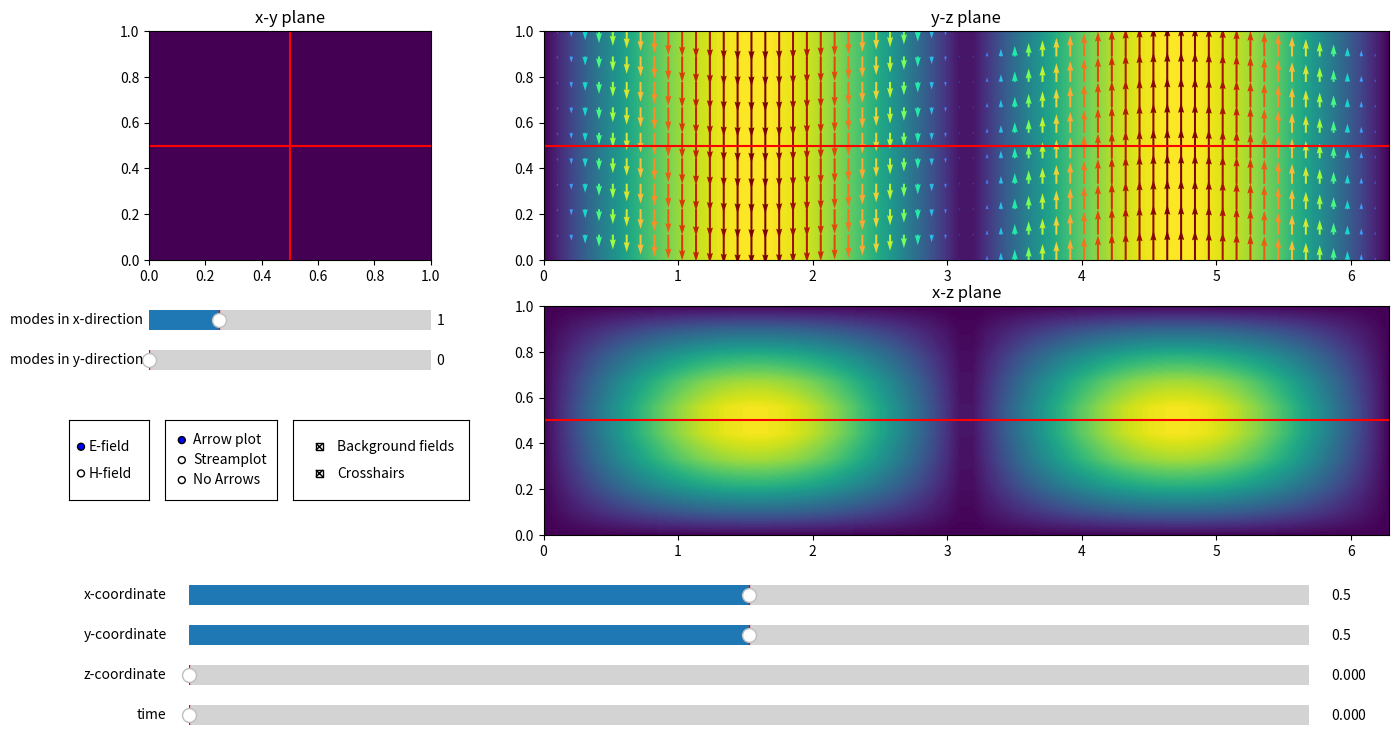

This chart was generated by the following Python code:
import numpy as np
import matplotlib.pyplot as plt
import matplotlib.colors as colors
from matplotlib.widgets import Slider, RadioButtons, CheckButtons



# TODO Runtime optimalizations....
# TODO Examine quiver plots and streamplots


# Number of sample points
points = 10
x_points = points
y_points = points
z_points = int(points * 2 * np.pi)
t_points = int(points * 2 * np.pi)

x_range = np.linspace(0, 1, x_points)
y_range = np.linspace(0, 1, y_points)
z_range = np.linspace(0, 2*np.pi, z_points)
t_range = np.linspace(0, 2*np.pi, t_points)

XYplane = np.meshgrid(x_range, y_range)
XZplane = np.meshgrid(z_range, x_range)
YZplane = np.meshgrid(z_range, y_range)


# ********************************************
# ****** Setup figure and axes ***************
# ********************************************
fig, ((axXY, axYZ),(axEmpty, axXZ)) = plt.subplots(2,2, width_ratios=[1,3], figsize=(16,8))
fig.subplots_adjust(bottom=0.25)
fig.delaxes(axEmpty)



# ********************************************
# ****** Setup for the sliders and buttons ***
# ********************************************
axXcoord = fig.add_axes([0.15, 0.15, 0.7, 0.05]) # x,y offset for the center of the slider, width and height.
xCoord_slider = Slider(
    ax=axXcoord,
    label = 'x-coordinate',
    valmin=0,
    valmax=1,
    valinit=0.5,
    valstep=1/x_points
)
axYcoord = fig.add_axes([0.15, 0.1, 0.7, 0.05])
yCoord_slider = Slider(axYcoord, 'y-coordinate', 0, 1, valinit=0.5, valstep=1/y_points)
axZcoord = fig.add_axes([0.15, 0.05, 0.7, 0.05])
zCoord_slider = Slider(axZcoord, 'z-coordinate', 0, 2*np.pi, valinit=0, valstep=2*np.pi/z_points)
axTcoord = fig.add_axes([0.15, 0, 0.7, 0.05])
tCoord_slider = Slider(axTcoord, 'time', 0, 2*np.pi, valinit=0, valstep=2*np.pi/t_points)
axMmode = fig.add_axes([axXY.get_position().x0, axXY.get_position().y0 - 0.1, axXY.get_position().width, 0.05])
mMode_slider = Slider(axMmode, 'modes in x-direction', 0, 4, valinit=1, valstep=1)
axNmode = fig.add_axes([axXY.get_position().x0, axXY.get_position().y0 - 0.15, axXY.get_position().width, 0.05])
nMode_slider = Slider(axNmode, 'modes in y-direction', 0, 4, valinit=0, valstep=1)
axFieldButton = fig.add_axes([axXY.get_position().x0 - 0.05, axXY.get_position().y0 - 0.3, 0.05, 0.1])
fieldButton = RadioButtons(axFieldButton, ('E-field', 'H-field'))
axPlotButton = fig.add_axes([axXY.get_position().x0 + 0.01, axXY.get_position().y0 - 0.3, 0.07, 0.1])
plotButton = RadioButtons(axPlotButton, ('Arrow plot', 'Streamplot', 'No Arrows'))
axBackgButton = fig.add_axes([axXY.get_position().x0 + 0.09, axXY.get_position().y0 - 0.3, 0.11, 0.1])
backgButton = CheckButtons(axBackgButton, ['Background fields', 'Crosshairs'], actives=[True, True])



# ********************************************
# ****** Functions for the fields ************
# ********************************************
# Field and wave Electromagnetics p.553
def H(x,y,m=1,n=0):
    H_x = 1j * m * np.sin(m * np.pi * x) * np.cos(n * np.pi * y)
    H_y = 1j * n * np.cos(m * np.pi * x) * np.sin(n * np.pi * y)
    H_z = np.cos(m * np.pi * x) * np.cos(n * np.pi * y)
    return [H_x, H_y, H_z]

def H_ins(x,y,z,t,m=1,n=0):
    H_plane = H(x,y,m,n)
    H_x = np.real(H_plane[0] * np.e ** ((t-z)*1j))
    H_y = np.real(H_plane[1] * np.e ** ((t-z)*1j))
    H_z = np.real(H_plane[2] * np.e ** ((t-z)*1j))
    return [H_x, H_y, H_z]

def E(x,y,m=1,n=0):
    E_x =  1j * n * np.cos(m * np.pi * x) * np.sin(n * np.pi * y)
    E_y = -1j * m * np.sin(m * np.pi * x) * np.cos(n * np.pi * y)
    E_z =  0
    return [E_x, E_y, E_z]

def E_ins(x,y,z,t,m=1,n=0):
    E_plane = E(x,y,m,n)
    E_x = np.real(E_plane[0] * np.e ** ((t-z)*1j))
    E_y = np.real(E_plane[1] * np.e ** ((t-z)*1j))
    E_z = np.real(E_plane[2] * np.e ** ((t-z)*1j))
    return [E_x, E_y, E_z]




def drawCrosshairs(x,y,z):
    axXY.axhline(y, color='red')
    axXY.axvline(x, color='red')
    axXZ.axhline(x, color='red')
    axXZ.axvline(z, color='red')
    axYZ.axhline(y, color='red')
    axYZ.axvline(z, color='red')


def update(val):

    axXY.clear()
    axXZ.clear()
    axYZ.clear()

    # Deciding whether to plot the E-field or the H-field
    if fieldButton.value_selected == 'E-field':
        XYfield = np.array([[[(E_mag := E_ins(x,y,zCoord_slider.val,tCoord_slider.val,mMode_slider.val,nMode_slider.val))[0], E_mag[1], E_mag[2]] for x in x_range] for y in y_range])
        XZfield = np.array([[[(E_mag := E_ins(x,yCoord_slider.val,z,tCoord_slider.val,mMode_slider.val,nMode_slider.val))[0], E_mag[1], E_mag[2]] for z in z_range] for x in x_range])
        YZfield = np.array([[[(E_mag := E_ins(xCoord_slider.val,y,z,tCoord_slider.val,mMode_slider.val,nMode_slider.val))[0], E_mag[1], E_mag[2]] for z in z_range] for y in y_range])
        
        XYmagPlane = np.array([[np.sqrt(coord[0]**2 + coord[1]**2 + coord[2]**2) for coord in row] for row in XYfield])
        XZmagPlane = np.array([[np.sqrt(coord[0]**2 + coord[1]**2 + coord[2]**2) for coord in row] for row in XZfield])
        YZmagPlane = np.array([[np.sqrt(coord[0]**2 + coord[1]**2 + coord[2]**2) for coord in row] for row in YZfield])
        # XYmagPlane = np.array([[np.sqrt(x**2 + y**2 + z**2) for x,y,z in row] for row in YZfield])

        XYfield = np.transpose(XYfield, (2,0,1))
        XZfield = np.transpose(XZfield, (2,0,1))
        YZfield = np.transpose(YZfield, (2,0,1))

    else:
        XYfield = np.array([[[(H_mag := H_ins(x,y,zCoord_slider.val,tCoord_slider.val,mMode_slider.val,nMode_slider.val))[0], H_mag[1], H_mag[2]] for x in x_range] for y in y_range])
        XZfield = np.array([[[(H_mag := H_ins(x,yCoord_slider.val,z,tCoord_slider.val,mMode_slider.val,nMode_slider.val))[0], H_mag[1], H_mag[2]] for z in z_range] for x in x_range])
        YZfield = np.array([[[(H_mag := H_ins(xCoord_slider.val,y,z,tCoord_slider.val,mMode_slider.val,nMode_slider.val))[0], H_mag[1], H_mag[2]] for z in z_range] for y in y_range])
        
        XYmagPlane = np.array([[np.sqrt(coord[0]**2 + coord[1]**2 + coord[2]**2) for coord in row] for row in XYfield])
        XZmagPlane = np.array([[np.sqrt(coord[0]**2 + coord[1]**2 + coord[2]**2) for coord in row] for row in XZfield])
        YZmagPlane = np.array([[np.sqrt(coord[0]**2 + coord[1]**2 + coord[2]**2) for coord in row] for row in YZfield])

        XYfield = np.transpose(XYfield, (2,0,1))
        XZfield = np.transpose(XZfield, (2,0,1))
        YZfield = np.transpose(YZfield, (2,0,1))


    # Color normalization
    vMax = max(nMode_slider.val,mMode_slider.val)
    Norm = colors.Normalize(vmin=0, vmax=vMax)

    # Contour plot for the background
    if backgButton.get_status()[0]:
        axXY.contourf(XYplane[0], XYplane[1], XYmagPlane, 100, norm=Norm)
        axXZ.contourf(XZplane[0], XZplane[1], XZmagPlane, 100, norm=Norm)
        axYZ.contourf(YZplane[0], YZplane[1], YZmagPlane, 100, norm=Norm)

    # Quiver plot
    if plotButton.value_selected == 'Arrow plot':
        axXY.quiver(XYplane[0], XYplane[1], XYfield[0], XYfield[1], XYmagPlane, cmap='turbo', norm=Norm)
        axYZ.quiver(YZplane[0], YZplane[1], YZfield[2], YZfield[1], YZmagPlane, cmap='turbo', norm=Norm)
        axXZ.quiver(XZplane[0], XZplane[1], XZfield[2], XZfield[0], XZmagPlane, cmap='turbo', norm=Norm)
    
    # Stream plot (This one takes a lot longer to draw. The plot becomes very unresponsive...)
    elif plotButton.value_selected == 'Streamplot':
        axXY.streamplot(XYplane[0], XYplane[1], XYfield[0], XYfield[1], color=XYmagPlane, cmap='turbo', norm=Norm)
        axYZ.streamplot(YZplane[0], YZplane[1], YZfield[2], YZfield[1], color=YZmagPlane, cmap='turbo', norm=Norm)
        axXZ.streamplot(XZplane[0], XZplane[1], XZfield[2], XZfield[0], color=XZmagPlane, cmap='turbo', norm=Norm)


    if backgButton.get_status()[1]:
        drawCrosshairs(xCoord_slider.val, yCoord_slider.val, zCoord_slider.val)

    
    axXY.set_title('x-y plane')
    axYZ.set_title('y-z plane')
    axXZ.set_title('x-z plane')


    plt.draw()


update(0)


# ********************************************
# ****** Change handlers *********************
# ********************************************
xCoord_slider.on_changed(update)
yCoord_slider.on_changed(update)
zCoord_slider.on_changed(update)
tCoord_slider.on_changed(update)
mMode_slider.on_changed(update)
nMode_slider.on_changed(update)
fieldButton.on_clicked(update)
plotButton.on_clicked(update)
backgButton.on_clicked(update)

plt.show()
